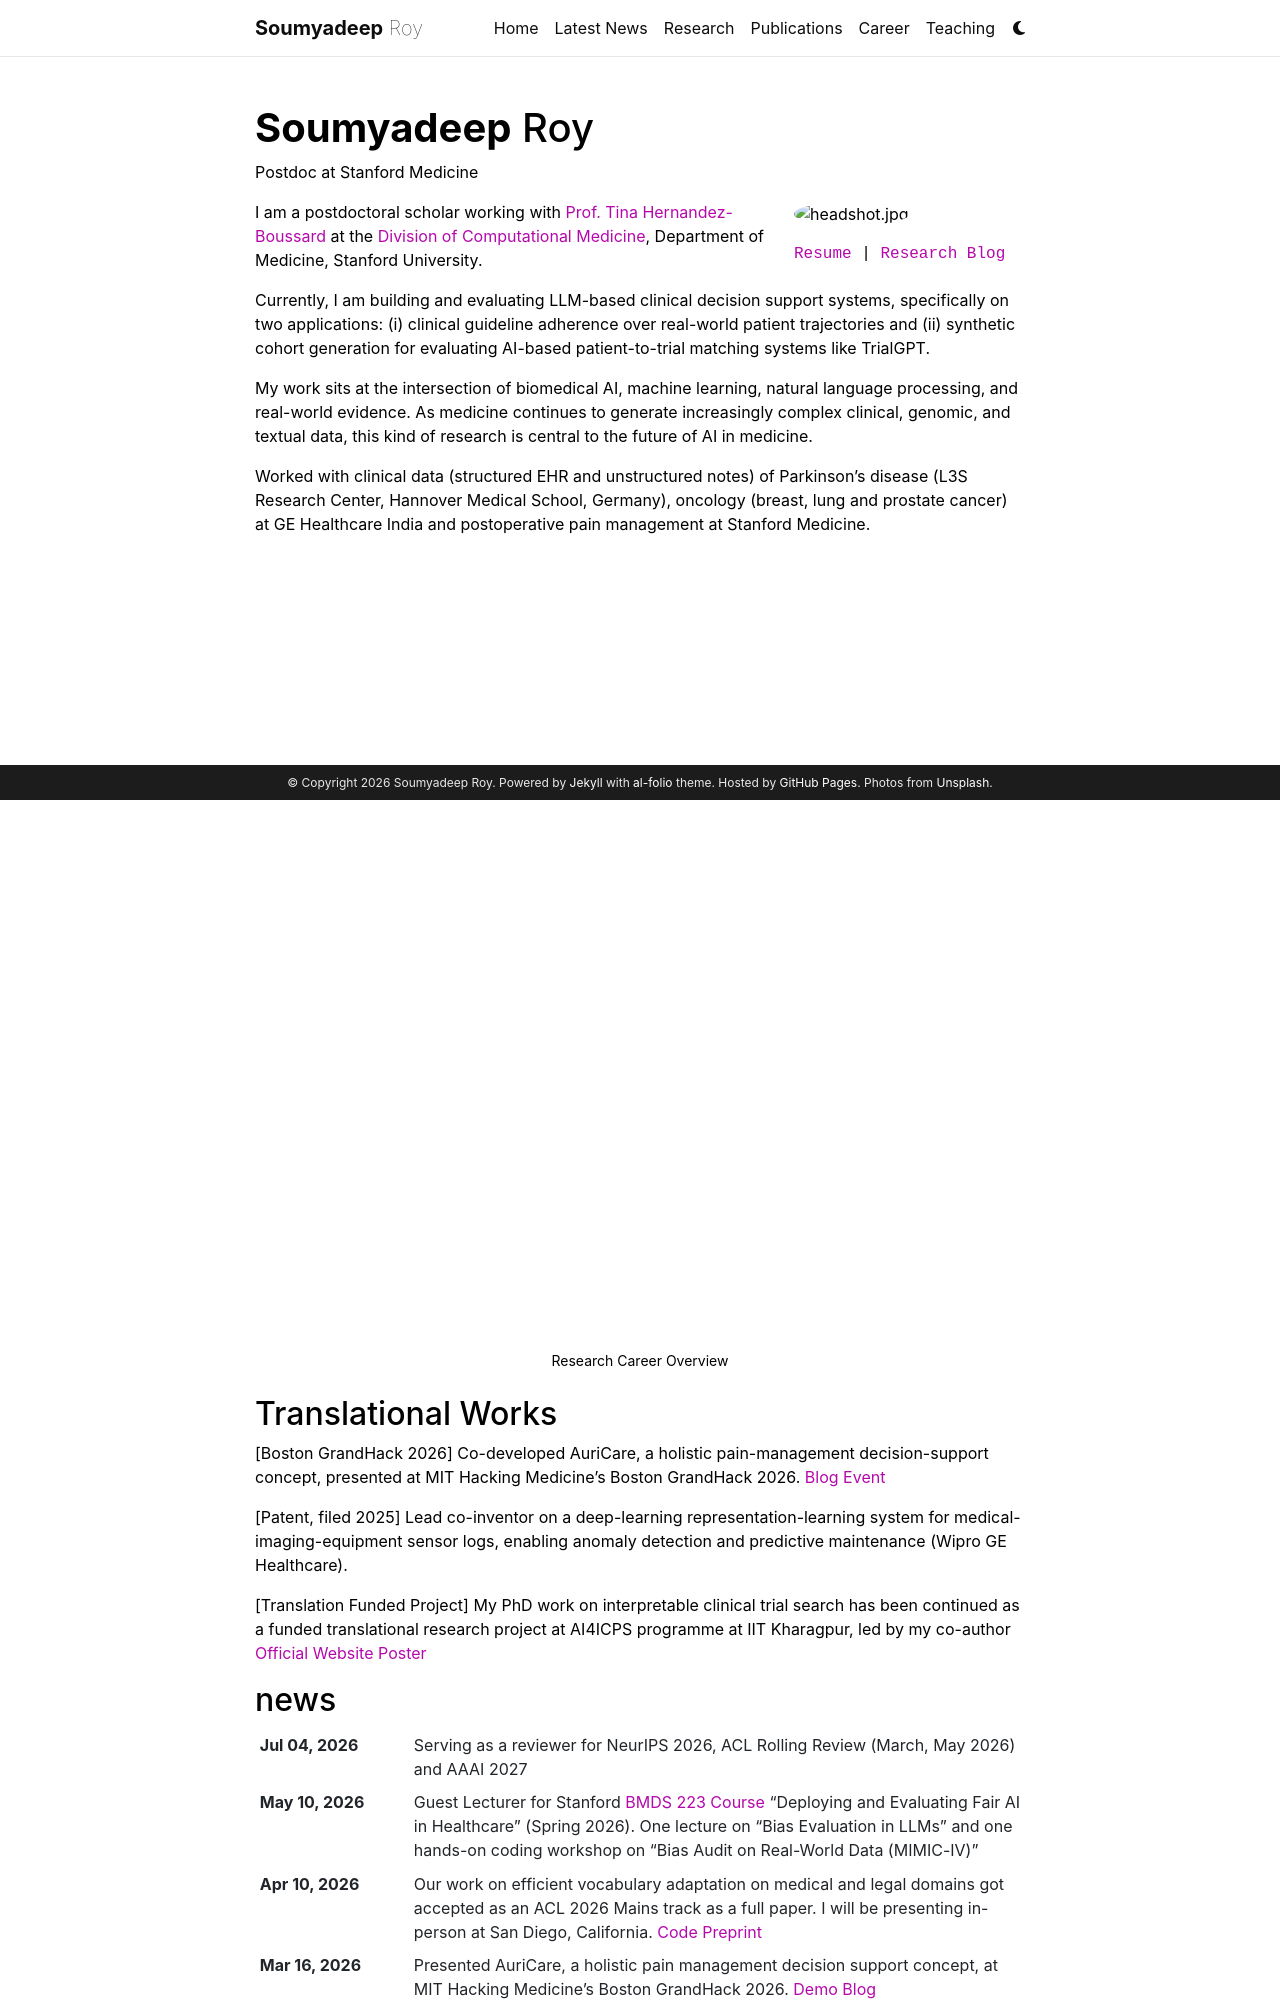

repository: roysoumya/roysoumya.github.io · page: about/index.html · generator: jekyll

---
layout: about
title: Home
permalink: /about/
subtitle: Postdoc at Stanford Medicine
#<a href='https://roysoumya.github.io/assets/pdf/own_cv.pdf'>Curriculum Vitae</a> |  <a href='https://datanalytics101.com'>Research Blog</a>

profile:
  align: right
  image: headshot.jpg
  image_circular: true # crops the image to make it circular
  more_info: >
    <a href='https://roysoumya.github.io/assets/pdf/own_cv.pdf'>Resume</a> | 
    <a href='https://datanalytics101.com'>Research Blog</a>

news: true # includes a list of news items
latest_posts: false # includes a list of the newest posts
selected_papers: true # includes a list of papers marked as "selected={true}"
social: true # includes social icons at the bottom of the page
---
I am a postdoctoral scholar working with [Prof. Tina Hernandez-Boussard](https://profiles.stanford.edu/tina-hernandez-boussard) at the [Division of Computational Medicine](https://computationalmedicine.stanford.edu/), Department of Medicine, Stanford University. 

Currently, I am building and evaluating LLM-based clinical decision support systems, specifically on two applications: (i) clinical guideline adherence over real-world patient trajectories and (ii) synthetic cohort generation for evaluating AI-based patient-to-trial matching systems like TrialGPT.

My work sits at the intersection of biomedical AI, machine learning, natural language processing, and real-world evidence. As medicine continues to generate increasingly complex clinical, genomic, and textual data, this kind of research is central to the future of AI in medicine.
